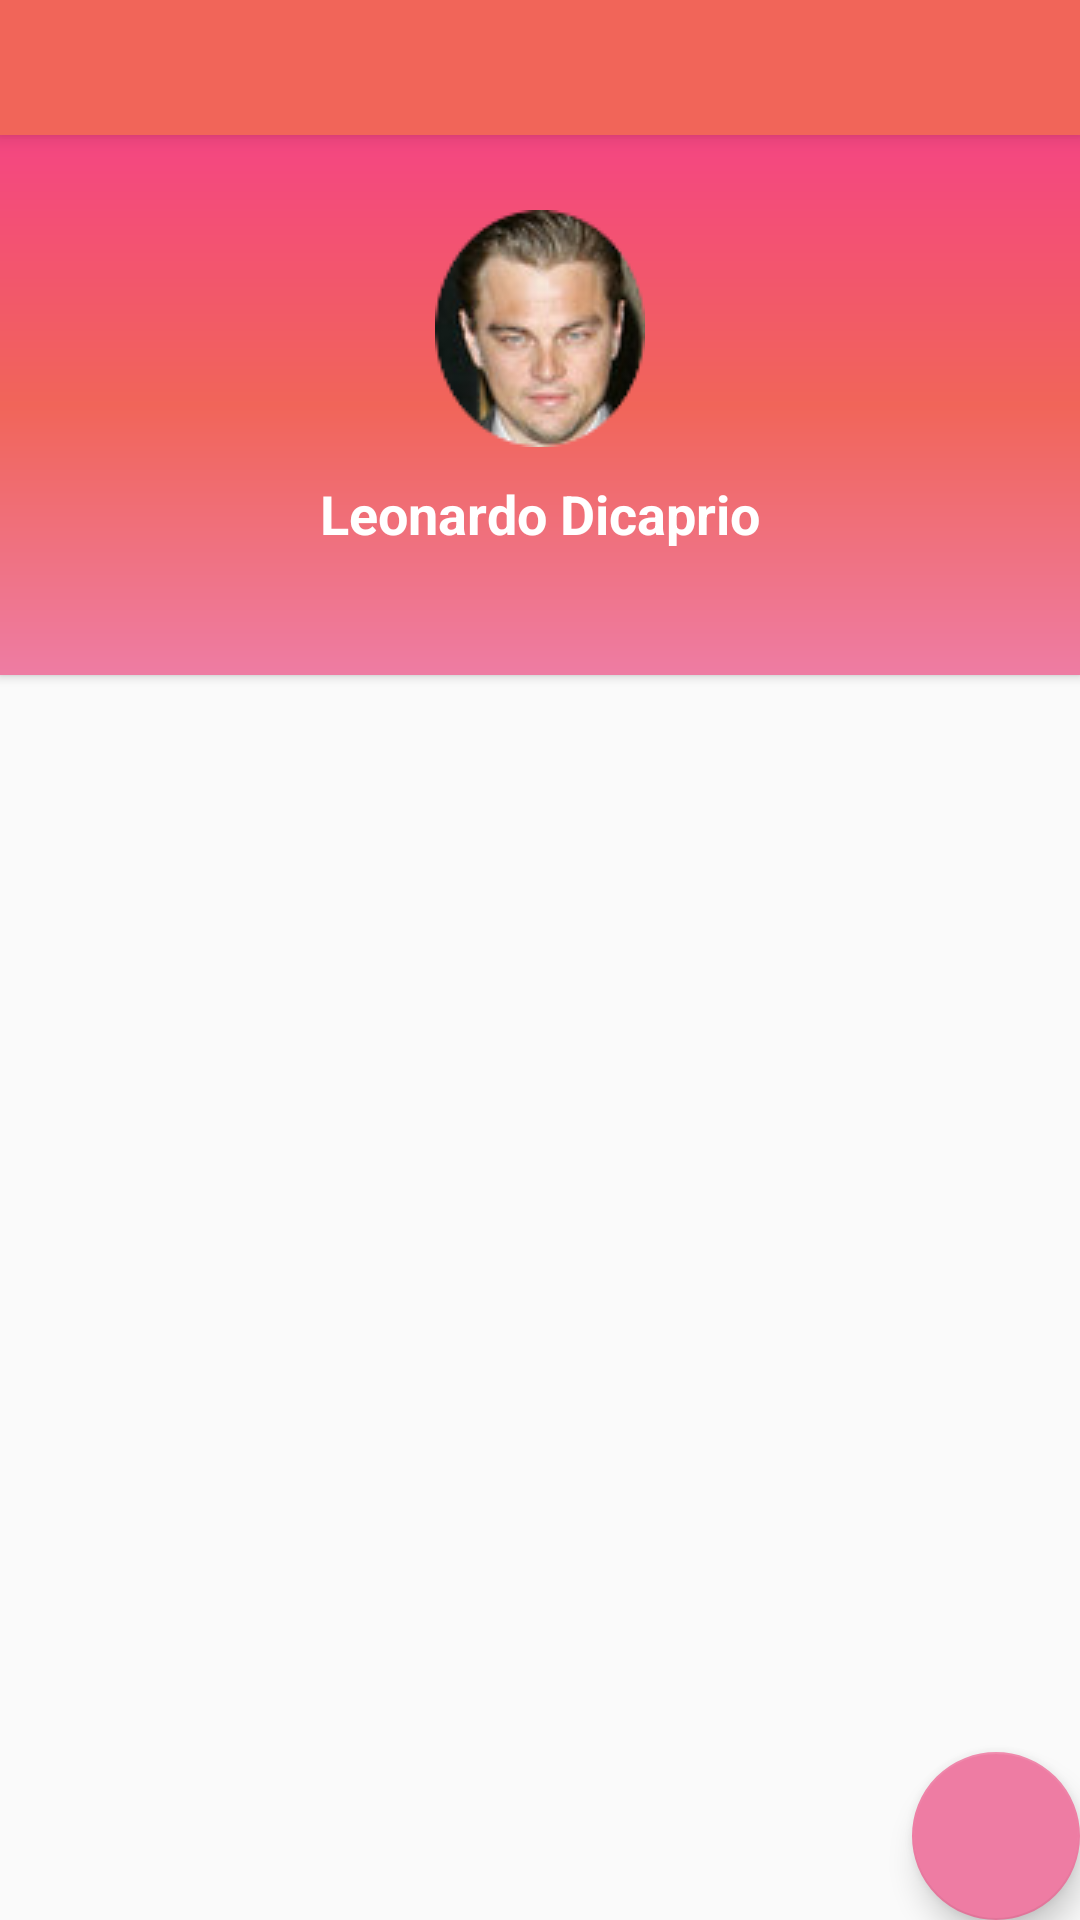

Produce the Android XML layout that renders to this screen, including the resource entries it uses.
<!-- AndroidManifest.xml: application theme AppTheme -->
<!-- res/layout/activity_main.xml -->
<?xml version="1.0" encoding="utf-8"?>
<LinearLayout
    xmlns:android="http://schemas.android.com/apk/res/android"
    xmlns:app="http://schemas.android.com/apk/res-auto"
    xmlns:tools="http://schemas.android.com/tools"
    android:layout_width="match_parent"
    android:layout_height="match_parent"
    android:orientation="vertical"
    android:id="@+id/main_screen"
    tools:context="com.example.people4p.MainActivity">

    <android.support.v7.widget.Toolbar
        android:id="@+id/my_toolbar"
        style="@style/HeaderBar"
        android:layout_width="match_parent"
        android:layout_height="45dp"
        android:elevation="4dp" />
        
        


    <LinearLayout
        android:id="@+id/profile"
        android:layout_width="match_parent"
        android:layout_height="180dp"
        android:background="@drawable/gradient"
        android:elevation="2dp"
        android:orientation="vertical">

        <ImageButton
            android:id="@+id/imageButton"
            android:layout_width="wrap_content"
            android:layout_height="wrap_content"
            android:layout_gravity="center_horizontal"
            android:layout_marginTop="25dp"
            android:background="@android:color/transparent"
            android:contentDescription="@string/profile_pic"
            app:srcCompat="@drawable/leo" />

        <TextView
            android:layout_width="wrap_content"
            android:layout_height="wrap_content"
            android:layout_gravity="center_horizontal"
            android:layout_marginTop="10dp"
            android:text="@string/leonardo_dicaprio"
            android:textColor="#fff"
            android:textSize="18sp"
            android:textStyle="bold" />
    </LinearLayout>



    <RelativeLayout
        android:layout_width="match_parent"
        android:layout_height="wrap_content">

        <ScrollView
            android:id="@+id/scrollView"
            android:layout_width="match_parent"
            android:layout_height="match_parent"
            android:layout_marginEnd="9dp"
            app:layout_constraintBottom_toBottomOf="parent"
            app:layout_constraintLeft_toLeftOf="parent">

            <android.support.v7.widget.RecyclerView
                android:id="@+id/recyclerView"
                android:layout_width="match_parent"
                android:layout_height="wrap_content"
                app:layout_constraintHorizontal_bias="1.0"
                app:layout_constraintLeft_toLeftOf="parent"
                app:layout_constraintRight_toRightOf="parent"
                tools:layout_editor_absoluteX="8dp"
                tools:layout_editor_absoluteY="0dp" />

        </ScrollView>

        <android.support.design.widget.FloatingActionButton
            android:id="@+id/fab"
            android:layout_width="wrap_content"
            android:layout_height="wrap_content"
            android:src="@drawable/ic_add_circle"
            android:elevation="3dp"
            android:onClick="activityTask"
            android:layout_alignParentBottom="true"
            android:layout_alignParentEnd="true" />
    </RelativeLayout>
</LinearLayout>
<!-- resources referenced by this layout -->
<resources>
  <!-- drawable gradient (drawable) -->
  <?xml version="1.0" encoding="utf-8"?>
  <shape xmlns:android="http://schemas.android.com/apk/res/android"
      android:shape="rectangle" >
  
      <gradient
          android:angle="90"
          android:endColor="#f44682"
          android:centerColor="#f16559"
          android:startColor="#ee7ca3"
          android:type="linear" />
  
  </shape>
  <!-- drawable leo: png bitmap (drawable, 11996 bytes) -->
  <string name="leonardo_dicaprio">Leonardo Dicaprio</string>
  <string name="profile_pic">profile_pic</string>
  <style name="HeaderBar">
          <item name="android:background">@color/colorPrimaryDark</item>
      </style>
  <style name="AppTheme" parent="Theme.AppCompat.Light.NoActionBar">
          
          <item name="colorPrimary">@color/colorPrimary</item>
          <item name="colorPrimaryDark">@color/colorPrimaryDark</item>
          <item name="colorAccent">@color/colorAccent</item>
      </style>
  <color name="colorPrimaryDark">#f16559</color>
  <color name="colorPrimary">#f44682</color>
  <color name="colorAccent">#ee7ca3</color>
</resources>
